pico-8 play session: no input (idle)

[t = 2 s] idle ~2s (no d-pad/buttons)
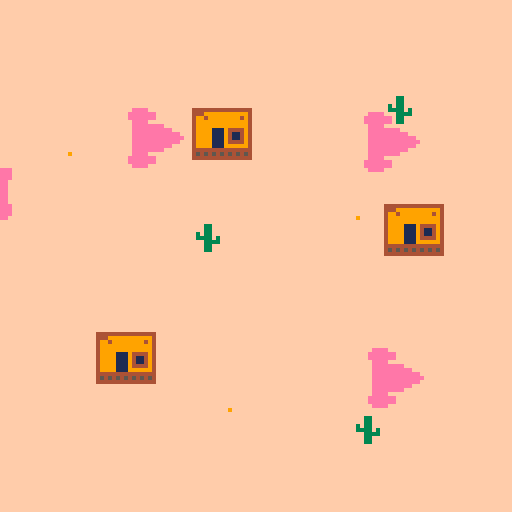
[t = 4 s] idle ~4s (no d-pad/buttons)
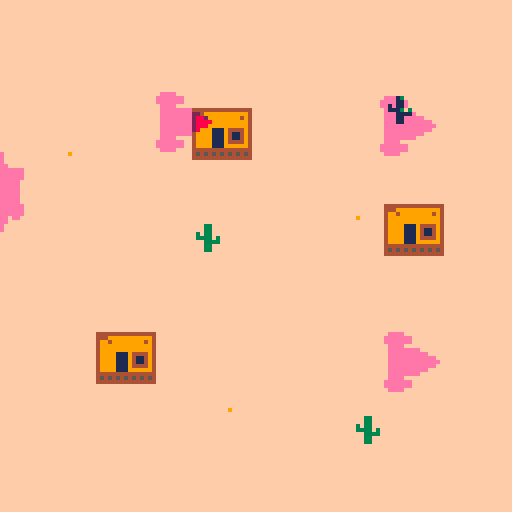
[t = 6 s] idle ~6s (no d-pad/buttons)
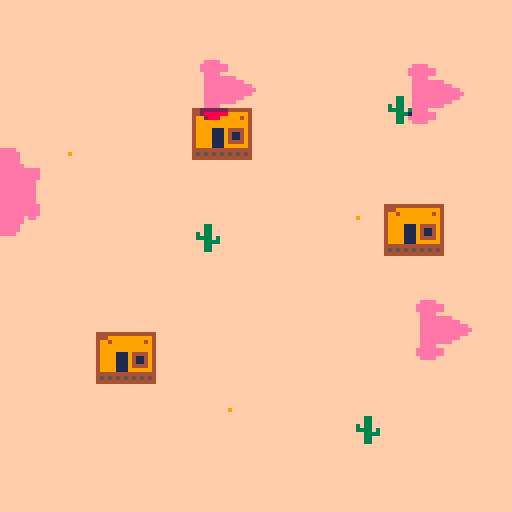
[t = 8 s] idle ~8s (no d-pad/buttons)
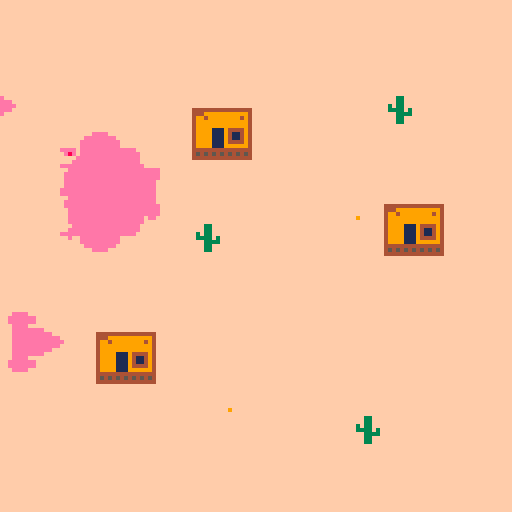

pico-8 cartridge
version 43
__lua__
_screen = 0x6000
_sprites = 0x0000
_general = 0x8000
_memsize = 0x2000

function _init()
	shadows = {}

	for i = 1, 3 do
		add(
			shadows, {
				x = rnd(127) \ 1,
				y = 2 + rnd(109) \ 1,
				s = 3,
				w = 2,
				h = 2,
				spd = 0.5 + rnd(1)
			}
		)
	end

	add(
		shadows, {
			x = -32,
			y = 32,
			s = 5,
			w = 4,
			h = 4,
			spd = 0.5
		}
	)

	memcpy(0xe000, 0x0, 0x2000)
end

function _update()
	for shadow in all(shadows) do
		shadow.x += shadow.spd

		if shadow.s == 3 then
			shadow.y += sin(time() / 4)
		end

		if shadow.x > 127 then
			shadow.x = -32
		end
	end
end

function _draw()
	-- draw shadows
	cls()
	-- draw shadows
	for shadow in all(shadows) do
		spr(
			shadow.s,
			shadow.x,
			shadow.y,
			shadow.w,
			shadow.h
		)
	end
	memcpy(0x8000, 0x6000, 0x2000)

	map()

	-- mix map & shadow "mask"
	-- for s in all(shadows) do
	-- 	-- compute rectangle (in poke4 units)
	-- 	local x0, y0 = s.x \ 1, s.y \ 1
	-- 	local x1, y1 = x0 + ((s.w + 1) << 3), y0 + (s.h << 3)
	-- 	-- visible?
	-- 	if y0 < 127 and y1 >= 0
	-- 			and x0 < 127 and x1 >= 0 then
	-- 		-- clip
	-- 		if (x0 < 0) x0 = 0 if (x1 > 127) x1 = 127 if (y0 < 0) y0 = 0 if (y1 > 127) y1 = 127
	-- 		-- x0=(x0\8)*4 x0 = (x0 & 0xfff8) >> 1 x1 = (x1 & 0xfff8) >> 1
	-- 		for y = y0 << 6, y1 << 6, 64 do
	-- 			for x = y + x0, y + x1, 4 do
	-- 				poke4(x, $(0x8000 + x) & $(0x6000 + x))
	-- 			end
	-- 		end
	-- 	end
	-- end

	for m = 0, 0x1fff, 4 do
		poke4(m, $(0x8000 + m) & $(0x6000 + m))
	end

	if btn() > 0 then
		cstore(0x0000, 0x0000, 0x2000, 'freds72-bitwise-mask-dump.p8')
	end

	-- change to dark palette
	pal({ 0, 1, 1, 2, 0, 5, 5, 2, 8, 13, 3, 1, 1, 1, 14 })
	-- pal({ 2, 2, 2, 2, 2, 2, 2, 2, 2, 2, 2, 2, 2, 2, 2 })
	-- draw shadows
	for shadow in all(shadows) do
		sspr(
			shadow.x,
			shadow.y,
			shadow.w << 3,
			shadow.h << 3,
			shadow.x,
			shadow.y
		)
	end

	--reset everything
	memcpy(0x0, 0xe000, 0x2000)
	pal()

	-- todo: draw game
end
__gfx__
00000000ffffffff0000000000ffff00000000000000000000000000000000000000000000000000000000000000000000000000000000000000000000000000
00000000ffffffff000000000fffffff000000000000000000ffff00000000000000000000000000000000000000000000000000000000000000000000000000
00700700ffffffff000000000fffffff0000000000000000ffffffff000000000000000000000000000000000000000000000000000000000000000000000000
00077000ffffffff0000000000ffff00000000000000000ffffffffff00000000000000000000000000000000000000000000000000000000000000000000000
00077000ffffffff0000000000ffffffff0000000000000ffffffffff00000000000000000000000000000000000000000000000000000000000000000000000
00700700ffffffff0000000000ffffffffff000000ffff0ffffffffffffff0000000000000000000000000000000000000000000000000000000000000000000
00000000f9ffffff0000000000ffffffffffff00000fff0fffffffffffffff000000000000000000000000000000000000000000000000000000000000000000
00000000ffffffff0000000000fffffffffffff0000000ffffffffffffffff000000000000000000000000000000000000000000000000000000000000000000
fffffffffffffffffff33fff00ffffffffffff0000000fffffffffffffffff000000000000000000000000000000000000000000000000000000000000000000
fffffffffffffffffff33fff00ffffffffff000000fffffffffffffffffffff00000000000000000000000000000000000000000000000000000000000000000
fffffffffffffffff3f33fff00ffffffff0000000000fffffffffffffffffffffff0000000000000000000000000000000000000000000000000000000000000
fffffffffffffffff3333f3f00ffff0000000000000ffffffffffffffffffffffff0000000000000000000000000000000000000000000000000000000000000
fffffffffffffffffff3333f0fffffff00000000000ffffffffffffffffffffffff0000000000000000000000000000000000000000000000000000000000000
fffffffffffffffffff33fff0fffffff00000000000fffffffffffffffffffffff00000000000000000000000000000000000000000000000000000000000000
f9fffffffffffffffff33fff00ffff0000000000000fffffffffffffffffffffff00000000000000000000000000000000000000000000000000000000000000
ffffffffffffffffffffffff000000000000000000ffffffffffffffffffffffff00000000000000000000000000000000000000000000000000000000000000
ffffffffffffffff00000000000000000000000000ffffffffffffffffffffffff00000000000000000000000000000000000000000000000000000000000000
ffffffffffffffff0000000000000000000000000000ffffffffffffffffffffff00000000000000000000000000000000000000000000000000000000000000
ffffffffffffffff000000000000000000000000000fffffffffffffffffffffff00000000000000000000000000000000000000000000000000000000000000
444444444444444f000000000000000000000000000ffffffffffffffffffffffff0000000000000000000000000000000000000000000000000000000000000
444999999999994f0000000000000000000000000000fffffffffffffffffffffff0000000000000000000000000000000000000000000000000000000000000
499499999999494f0000000000000000000000000000fffffffffffffffffffffff0000000000000000000000000000000000000000000000000000000000000
499999999999994f0000000000000000000000000000fffffffffffffffffff0ff00000000000000000000000000000000000000000000000000000000000000
499999999999994f0000000000000000000000000000fffffffffffffffffff00000000000000000000000000000000000000000000000000000000000000000
499991119444494f00000000000000000000000000000fffffffffffffffff000000000000000000000000000000000000000000000000000000000000000000
499991119411494f0000000000000000000000000000ffffffffffffffffff000000000000000000000000000000000000000000000000000000000000000000
499991119411494f00000000000000000000000000fffffffffffffffffff0000000000000000000000000000000000000000000000000000000000000000000
499991119444494f0000000000000000000000000000f00ffffffffff00000000000000000000000000000000000000000000000000000000000000000000000
499991119999994f0000000000000000000000000000000ffffffffff00000000000000000000000000000000000000000000000000000000000000000000000
444444444444444f00000000000000000000000000000000ffffffff000000000000000000000000000000000000000000000000000000000000000000000000
454545454545454f0000000000000000000000000000000000ffff00000000000000000000000000000000000000000000000000000000000000000000000000
444444444444444f0000000000000000000000000000000000000000000000000000000000000000000000000000000000000000000000000000000000000000
__map__
1111111111111111111111111111111100000000000000000000000000000000000000000000000000000000000000000000000000000000000000000000000000000000000000000000000000000000000000000000000000000000000000000000000000000000000000000000000000000000000000000000000000000000
1111111111111111111111111111111100000000000000000000000000000000000000000000000000000000000000000000000000000000000000000000000000000000000000000000000000000000000000000000000000000000000000000000000000000000000000000000000000000000000000000000000000000000
1111111111111111111111111111111100000000000000000000000000000000000000000000000000000000000000000000000000000000000000000000000000000000000000000000000000000000000000000000000000000000000000000000000000000000000000000000000000000000000000000000000000000000
1111111111112021111111111211111100000000000000000000000000000000000000000000000000000000000000000000000000000000000000000000000000000000000000000000000000000000000000000000000000000000000000000000000000000000000000000000000000000000000000000000000000000000
1111101111113031111111111111111100000000000000000000000000000000000000000000000000000000000000000000000000000000000000000000000000000000000000000000000000000000000000000000000000000000000000000000000000000000000000000000000000000000000000000000000000000000
1111111111111111111111111111111100000000000000000000000000000000000000000000000000000000000000000000000000000000000000000000000000000000000000000000000000000000000000000000000000000000000000000000000000000000000000000000000000000000000000000000000000000000
1111111111111111111111102021111100000000000000000000000000000000000000000000000000000000000000000000000000000000000000000000000000000000000000000000000000000000000000000000000000000000000000000000000000000000000000000000000000000000000000000000000000000000
1111111111111211111111113031111100000000000000000000000000000000000000000000000000000000000000000000000000000000000000000000000000000000000000000000000000000000000000000000000000000000000000000000000000000000000000000000000000000000000000000000000000000000
1111111111111111111111111111111100000000000000000000000000000000000000000000000000000000000000000000000000000000000000000000000000000000000000000000000000000000000000000000000000000000000000000000000000000000000000000000000000000000000000000000000000000000
1111111111111111111111111111111100000000000000000000000000000000000000000000000000000000000000000000000000000000000000000000000000000000000000000000000000000000000000000000000000000000000000000000000000000000000000000000000000000000000000000000000000000000
1111112021111111111111111111111100000000000000000000000000000000000000000000000000000000000000000000000000000000000000000000000000000000000000000000000000000000000000000000000000000000000000000000000000000000000000000000000000000000000000000000000000000000
1111113031111111111111111111111100000000000000000000000000000000000000000000000000000000000000000000000000000000000000000000000000000000000000000000000000000000000000000000000000000000000000000000000000000000000000000000000000000000000000000000000000000000
1111111111111101111111111111111100000000000000000000000000000000000000000000000000000000000000000000000000000000000000000000000000000000000000000000000000000000000000000000000000000000000000000000000000000000000000000000000000000000000000000000000000000000
1111111111111111111111121111111100000000000000000000000000000000000000000000000000000000000000000000000000000000000000000000000000000000000000000000000000000000000000000000000000000000000000000000000000000000000000000000000000000000000000000000000000000000
1111111111111111111111111111111100000000000000000000000000000000000000000000000000000000000000000000000000000000000000000000000000000000000000000000000000000000000000000000000000000000000000000000000000000000000000000000000000000000000000000000000000000000
1111111111111111111111111111111100000000000000000000000000000000000000000000000000000000000000000000000000000000000000000000000000000000000000000000000000000000000000000000000000000000000000000000000000000000000000000000000000000000000000000000000000000000
